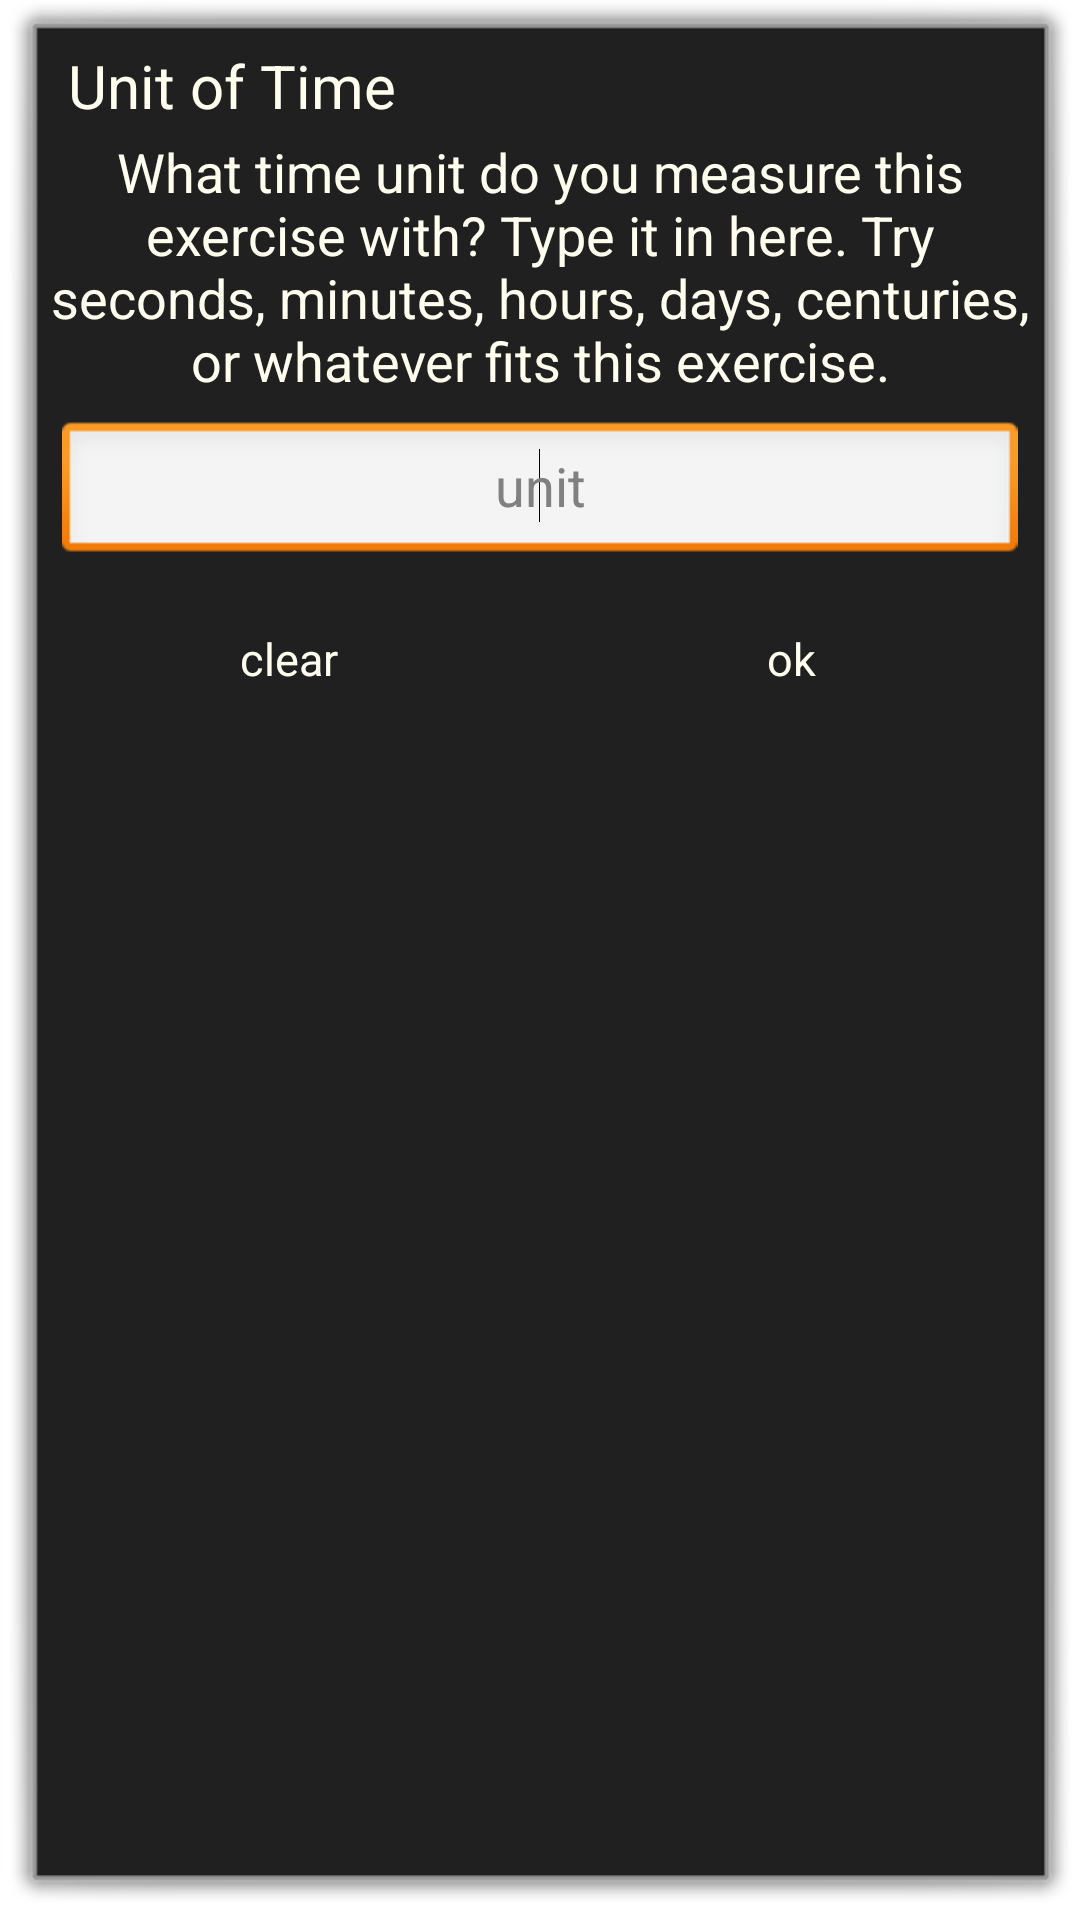

Here is an Android app screen rendered from its layout file. Give the layout XML and the strings, colors and styles it references.
<!-- AndroidManifest.xml: activity theme android:Theme.Dialog -->
<!-- res/layout/add_time_item.xml -->
<?xml version="1.0" encoding="utf-8"?>
<RelativeLayout xmlns:android="http://schemas.android.com/apk/res/android"
	xmlns:tools="http://schemas.android.com/tools"
	android:layout_width="fill_parent"
	android:layout_height="fill_parent"
	android:background="@color/gray_darkest"
	tools:ignore="ContentDescription" >

	<TextView
		android:id="@+id/add_time_item_title_tv"
		android:layout_width="wrap_content"
		android:layout_height="wrap_content"
		android:layout_alignParentLeft="true"
		android:layout_alignParentTop="true"
		android:layout_marginBottom="3dp"
		android:layout_marginLeft="10dp"
		android:layout_marginRight="3dp"
		android:layout_marginTop="5dp"
		android:text="@string/addexer_time_unit_title"
		style="@style/white_text_large"
		/>

	<ImageView
		android:id="@+id/add_time_item_logo"
		android:layout_width="wrap_content"
		android:layout_height="wrap_content"
		android:layout_alignBottom="@id/add_time_item_title_tv"
		android:layout_alignParentRight="true"
		android:layout_marginBottom="3dp"
		android:layout_marginLeft="5dp"
		android:layout_marginRight="5dp"
		android:src="@drawable/hpglogo_small" />

	<TextView
		android:id="@+id/add_time_item_desc_tv"
		android:layout_width="wrap_content"
		android:layout_height="wrap_content"
		android:layout_below="@+id/add_time_item_title_tv"
		android:layout_centerHorizontal="true"
		android:gravity="center"
		android:text="@string/addexer_time_unit_msg"
		style="@style/white_text_medium"
		/>

	<EditText
		android:id="@+id/add_time_item_et"
		android:layout_width="fill_parent"
		android:layout_height="wrap_content"
		android:layout_below="@+id/add_time_item_desc_tv"
		android:layout_centerHorizontal="true"
		android:layout_marginBottom="16dp"
		android:layout_marginLeft="8dp"
		android:layout_marginRight="8dp"
		android:layout_marginTop="8dp"
		android:gravity="center"
		android:hint="@string/unit"
		android:singleLine="true" >

		<requestFocus />
	</EditText>

	<LinearLayout
		android:id="@+id/add_time_item_button_ll"
		android:layout_width="fill_parent"
		android:layout_height="wrap_content"
		android:orientation="horizontal"
		android:layout_below="@+id/add_time_item_et"
		>

		<Button
			android:id="@+id/add_time_item_clear_butt"
			android:layout_width="fill_parent"
			android:layout_height="wrap_content"
			android:layout_margin="5dp"
			android:layout_weight="1"
			android:background="@drawable/button_shiny_black"
			android:enabled="false"
			android:gravity="center"
			android:paddingLeft="5dp"
			android:paddingRight="5dp"
			android:text="@string/clear_word"
			android:textColor="@color/ivory"
			android:textSize="@dimen/font_size_button_default" />

		<Button
			android:id="@+id/add_time_item_ok_butt"
			android:layout_width="fill_parent"
			android:layout_height="wrap_content"
			android:layout_margin="5dp"
			android:layout_weight="1"
			android:background="@drawable/button_shiny_black"
			android:enabled="false"
			android:gravity="center"
			android:paddingLeft="5dp"
			android:paddingRight="5dp"
			android:text="@string/ok"
			android:textColor="@color/ivory"
			android:textSize="@dimen/font_size_button_default" />

	</LinearLayout>


</RelativeLayout>
<!-- resources referenced by this layout -->
<resources>
  <color name="gray_darkest">#202020</color>
  <color name="ivory">#fffff0</color>
  <dimen name="font_size_button_default">15sp</dimen>
  <!-- drawable button_shiny_black (drawable) -->
  <?xml version="1.0" encoding="utf-8"?>
  <selector xmlns:android="http://schemas.android.com/apk/res/android" >
  	<item
  	    android:state_focused="true"
  	    android:state_pressed="false" 
  	    android:drawable="@drawable/button_shiny_black_no_logo_focused"
          />
      	<item
  	    android:state_pressed="true" 
  	    android:drawable="@drawable/button_shiny_black_no_logo_pressed"
          />
  	<item 
          android:state_enabled="false" 
  	    android:drawable="@drawable/button_shiny_black_no_logo_disabled"
          />
  	<item 
  	    android:drawable="@drawable/button_shiny_black_no_logo_normal"
  	/>
  </selector>
  <string name="addexer_time_unit_msg">What time unit do
  		you measure this exercise with\? Type it in here.
  		Try seconds, minutes, hours, days, centuries, or
  		whatever fits this exercise.</string>
  <string name="addexer_time_unit_title">Unit of Time</string>
  <string name="clear_word">clear</string>
  <string name="ok">ok</string>
  <string name="unit">unit</string>
  <style name="white_text_large" parent="@android:style/TextAppearance">
  		<item name="android:textColor">@color/ivory</item>
  		<item name="android:textSize">20sp</item>
  	</style>
  <style name="white_text_medium" parent="@android:style/TextAppearance">
  		<item name="android:textColor">@color/ivory</item>
  		<item name="android:textSize">18sp</item>
  	</style>
</resources>
